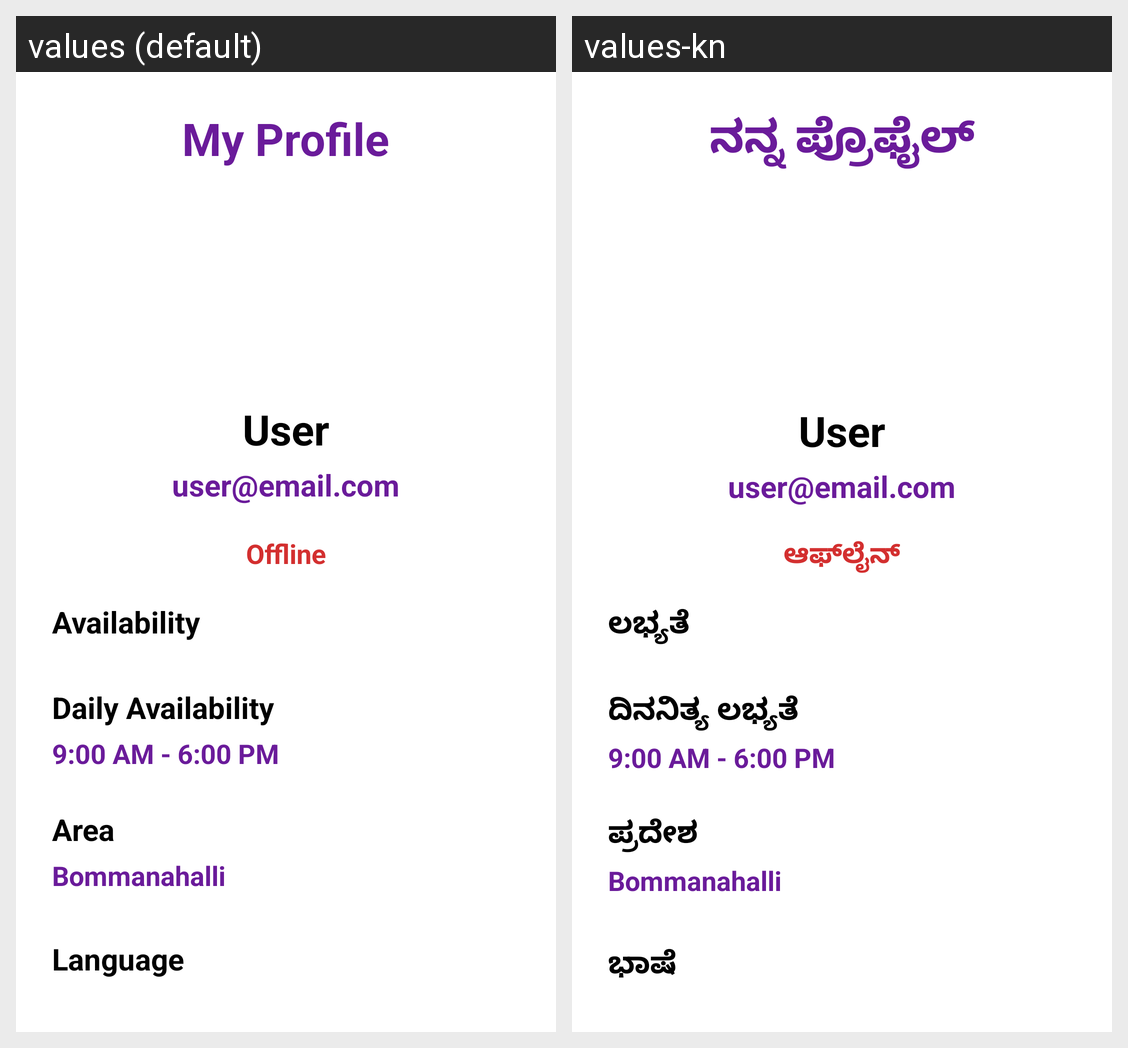

Locale-by-locale string values for the Android screen shown in this grid:
Android screen res/layout/activity_profile.xml rendered under 2 locales, left to right: values (default), values-kn. Device: Nexus 5 (rendered at 1080×1920; each locale shown at half size, 540×960, under a caption strip naming it); theme Theme.ManeKelsa.
Strings drawn on this screen, with the default value and each locale's value (text and hints the layout hard-codes, and strings that could not be matched under every locale, appear in the picture but are not listed):

my_profile
  values: My Profile
  values-kn: ನನ್ನ ಪ್ರೊಫೈಲ್

offline
  values: Offline
  values-kn: ಆಫ್‌ಲೈನ್

availability
  values: Availability
  values-kn: ಲಭ್ಯತೆ

daily_availability
  values: Daily Availability
  values-kn: ದಿನನಿತ್ಯ ಲಭ್ಯತೆ

area
  values: Area
  values-kn: ಪ್ರದೇಶ

language
  values: Language
  values-kn: ಭಾಷೆ
